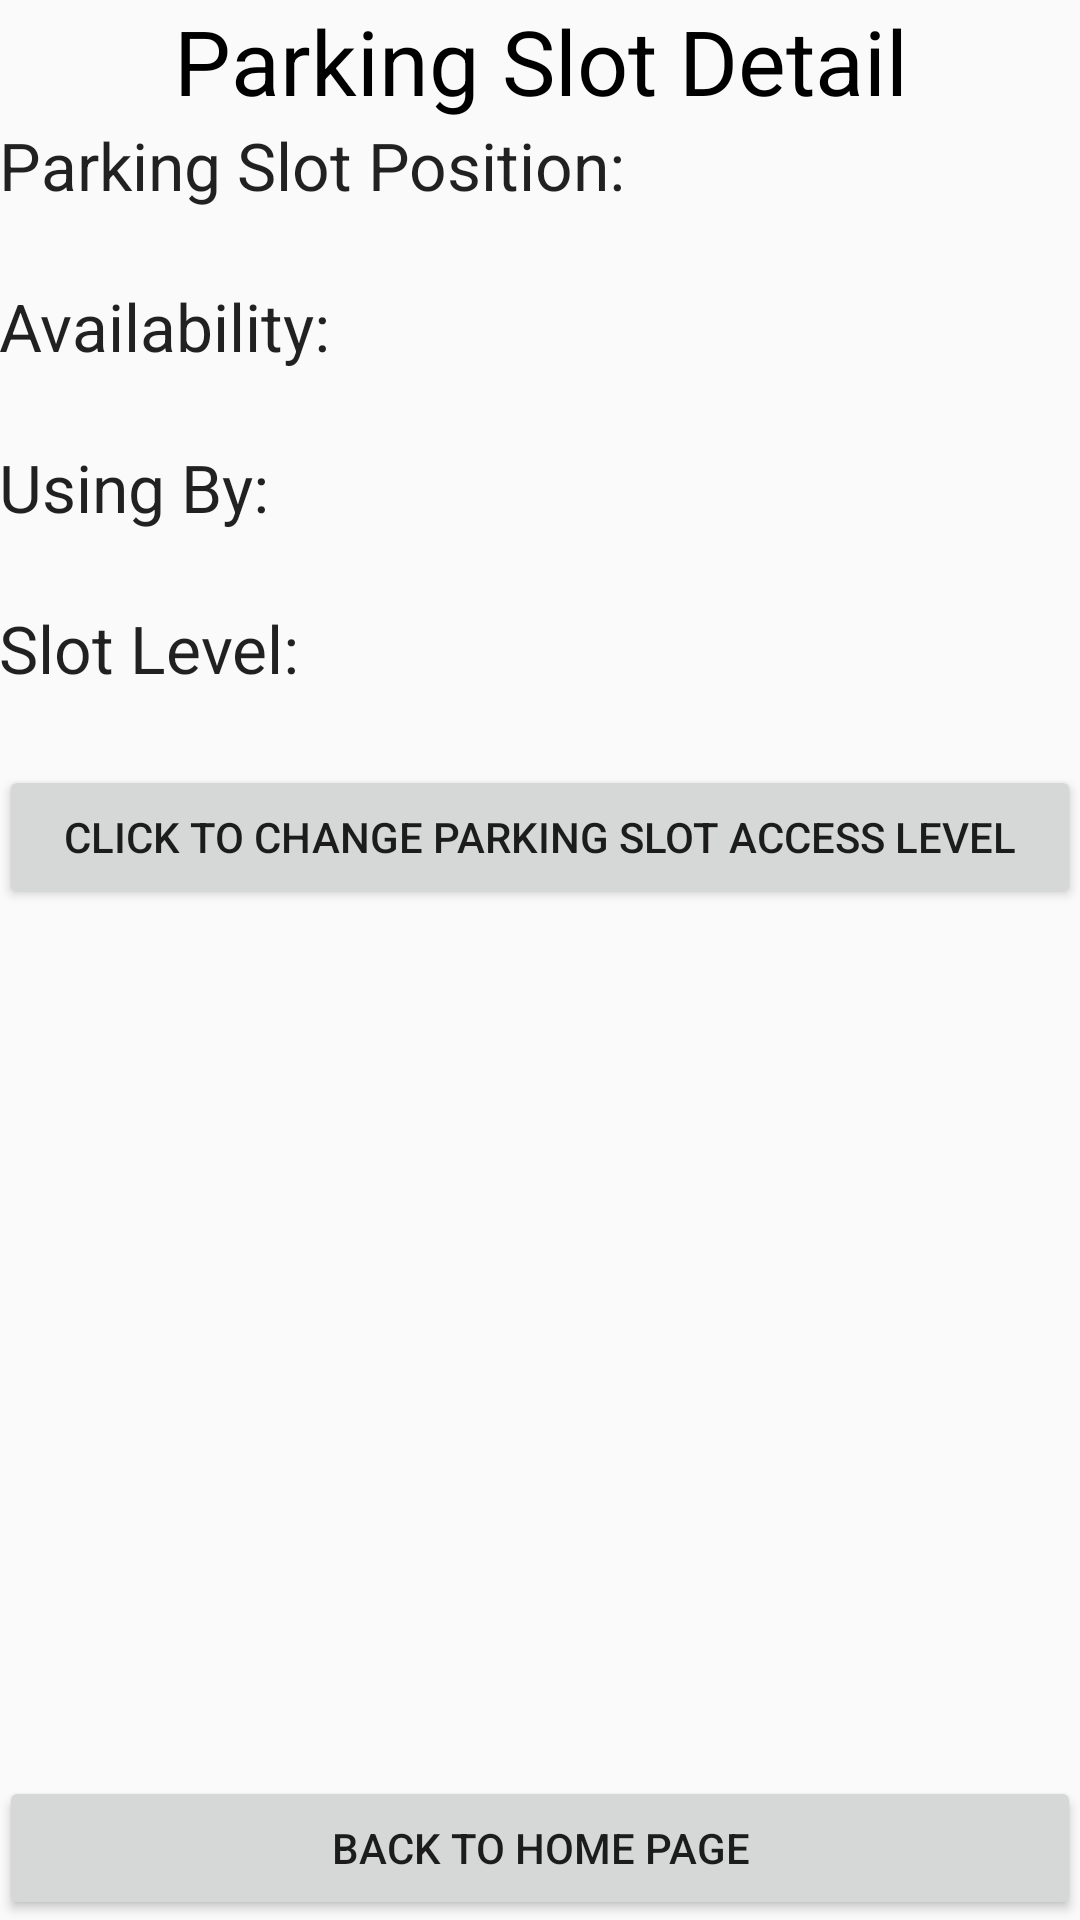

Android layout source for this screen:
<!-- AndroidManifest.xml: application theme AppTheme -->
<!-- res/layout/activity_manage_parking_slots.xml -->
<?xml version="1.0" encoding="utf-8"?>
<RelativeLayout xmlns:android="http://schemas.android.com/apk/res/android"
    xmlns:tools="http://schemas.android.com/tools"
    android:layout_width="match_parent"
    android:layout_height="match_parent"
    android:paddingBottom="@dimen/activity_vertical_margin"
    android:paddingLeft="@dimen/activity_horizontal_margin"
    android:paddingRight="@dimen/activity_horizontal_margin"
    android:paddingTop="@dimen/activity_vertical_margin"
    tools:context="com.example.msi.fastparking.Manage_parking_slots">
    <TextView
        android:id="@+id/titleMain"
        android:layout_width="match_parent"
        android:layout_height="wrap_content"
        android:textSize="30sp"
        android:textColor="@android:color/black"
        android:text="@string/parking_slot_detail"
        android:gravity="center"/>

    <TextView
        android:layout_width="match_parent"
        android:layout_height="wrap_content"
        android:textAppearance="?android:attr/textAppearanceLarge"
        android:text="@string/position"
        android:id="@+id/titlePosition"
        android:layout_below="@+id/titleMain"/>
    <TextView
        android:layout_width="wrap_content"
        android:layout_height="wrap_content"
        android:textAppearance="?android:attr/textAppearanceMedium"
        android:id="@+id/fieldPosition"
        android:layout_below="@+id/titlePosition" />
    <TextView
        android:id="@+id/titleAvailability"
        android:layout_width="match_parent"
        android:layout_height="wrap_content"
        android:textAppearance="?android:attr/textAppearanceLarge"
        android:text="@string/availability"
        android:layout_below="@id/fieldPosition"/>
    <TextView
        android:layout_width="wrap_content"
        android:layout_height="wrap_content"
        android:textAppearance="?android:attr/textAppearanceMedium"
        android:id="@+id/fieldAvailability"
        android:layout_below="@+id/titleAvailability" />
    <TextView
        android:id="@+id/titleUser"
        android:layout_width="match_parent"
        android:layout_height="wrap_content"
        android:textAppearance="?android:attr/textAppearanceLarge"
        android:text="@string/using_by"
        android:layout_below="@id/fieldAvailability"/>
    <TextView
        android:layout_width="wrap_content"
        android:layout_height="wrap_content"
        android:textAppearance="?android:attr/textAppearanceMedium"
        android:id="@+id/fieldUser"
        android:layout_below="@+id/titleUser" />
    <TextView
        android:id="@+id/titleLevel"
        android:layout_width="match_parent"
        android:layout_height="wrap_content"
        android:textAppearance="?android:attr/textAppearanceLarge"
        android:text="@string/slot_level"
        android:layout_below="@id/fieldUser"/>
    <TextView
        android:layout_width="wrap_content"
        android:layout_height="wrap_content"
        android:textAppearance="?android:attr/textAppearanceMedium"
        android:id="@+id/fieldLevel"
        android:layout_below="@+id/titleLevel" />
    <Button
        android:layout_width="match_parent"
        android:layout_height="wrap_content"
        android:text="@string/click_to_change_parking_slot_access_level"
        android:id="@+id/btCAL"
        android:layout_below="@+id/fieldLevel"/>
    <Button
        android:id="@+id/btBHP"
        android:layout_width="match_parent"
        android:layout_height="wrap_content"
        android:text="@string/button_leaving"
        android:layout_alignParentBottom="true"/>

</RelativeLayout>
<!-- resources referenced by this layout -->
<resources>
  <string name="availability">Availability:</string>
  <string name="button_leaving">Back to home page</string>
  <string name="click_to_change_parking_slot_access_level">Click to change Parking slot Access Level</string>
  <string name="parking_slot_detail">Parking Slot Detail</string>
  <string name="position">Parking Slot Position:</string>
  <string name="slot_level">Slot Level:</string>
  <string name="using_by">Using By:</string>
  <style name="AppTheme" parent="Theme.AppCompat.Light.DarkActionBar">
          
          <item name="colorPrimary">@color/colorPrimary</item>
          <item name="colorPrimaryDark">@color/colorPrimaryDark</item>
          <item name="colorAccent">@color/colorAccent</item>
      </style>
  <color name="colorPrimary">#3F51B5</color>
  <color name="colorPrimaryDark">#303F9F</color>
  <color name="colorAccent">#FF4081</color>
</resources>
